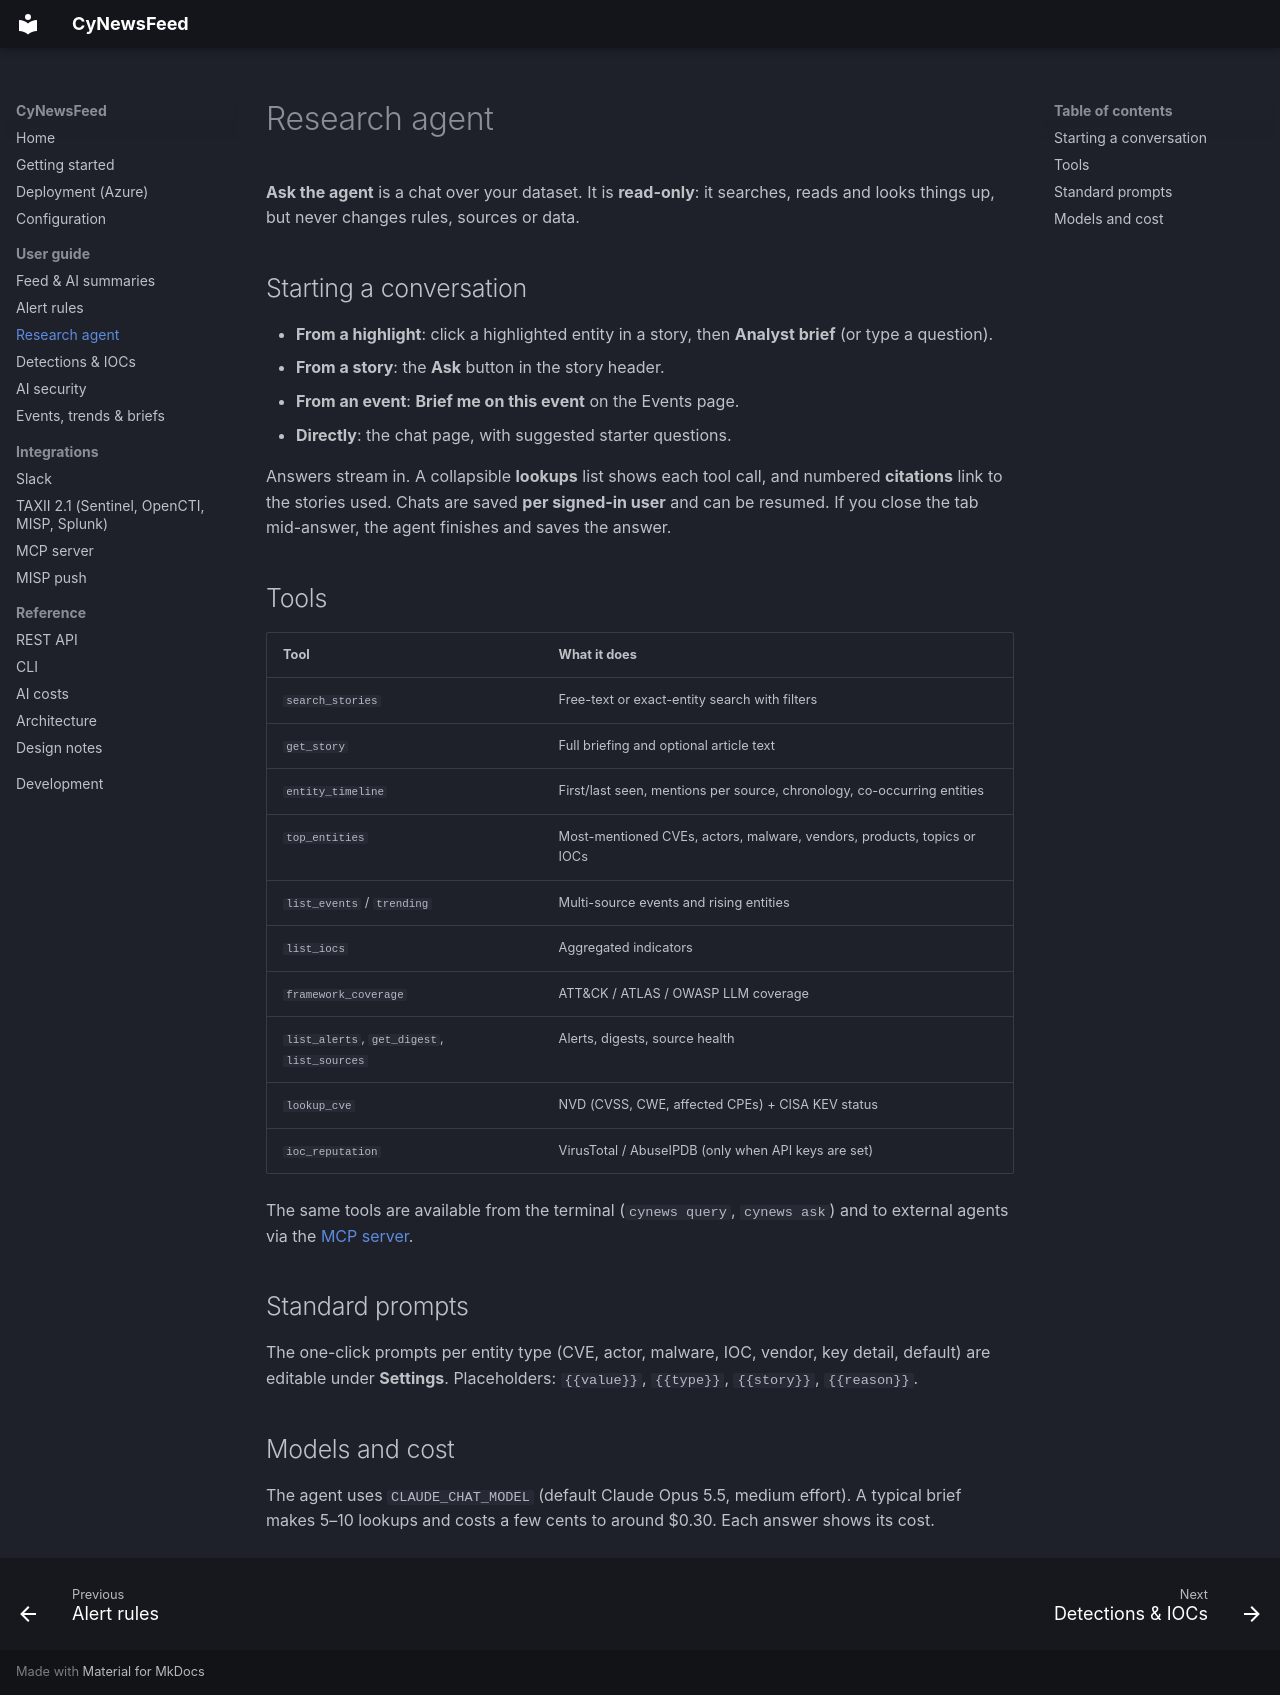

repository: Lariat-Labs/CyNewsFeed · page: user-guide/agent/index.html · generator: mkdocs

# Research agent

**Ask the agent** is a chat over your dataset. It is **read-only**: it searches, reads and looks things up, but never
changes rules, sources or data.

## Starting a conversation

- **From a highlight**: click a highlighted entity in a story, then **Analyst brief** (or type a question).
- **From a story**: the **Ask** button in the story header.
- **From an event**: **Brief me on this event** on the Events page.
- **Directly**: the chat page, with suggested starter questions.

Answers stream in. A collapsible **lookups** list shows each tool call, and numbered **citations** link to the stories
used. Chats are saved **per signed-in user** and can be resumed. If you close the tab mid-answer, the agent finishes and
saves the answer.

## Tools

| Tool | What it does |
|---|---|
| `search_stories` | Free-text or exact-entity search with filters |
| `get_story` | Full briefing and optional article text |
| `entity_timeline` | First/last seen, mentions per source, chronology, co-occurring entities |
| `top_entities` | Most-mentioned CVEs, actors, malware, vendors, products, topics or IOCs |
| `list_events` / `trending` | Multi-source events and rising entities |
| `list_iocs` | Aggregated indicators |
| `framework_coverage` | ATT&CK / ATLAS / OWASP LLM coverage |
| `list_alerts`, `get_digest`, `list_sources` | Alerts, digests, source health |
| `lookup_cve` | NVD (CVSS, CWE, affected CPEs) + CISA KEV status |
| `ioc_reputation` | VirusTotal / AbuseIPDB (only when API keys are set) |

The same tools are available from the terminal (`cynews query`, `cynews ask`) and to external agents via the
[MCP server](../integrations/mcp.md).

## Standard prompts

The one-click prompts per entity type (CVE, actor, malware, IOC, vendor, key detail, default) are editable under
**Settings**. Placeholders: `{{value}}`, `{{type}}`, `{{story}}`, `{{reason}}`.

## Models and cost

The agent uses `CLAUDE_CHAT_MODEL` (default Claude Opus 5.5, medium effort). A typical brief makes 5–10 lookups and costs a
few cents to around $0.30. Each answer shows its cost.
